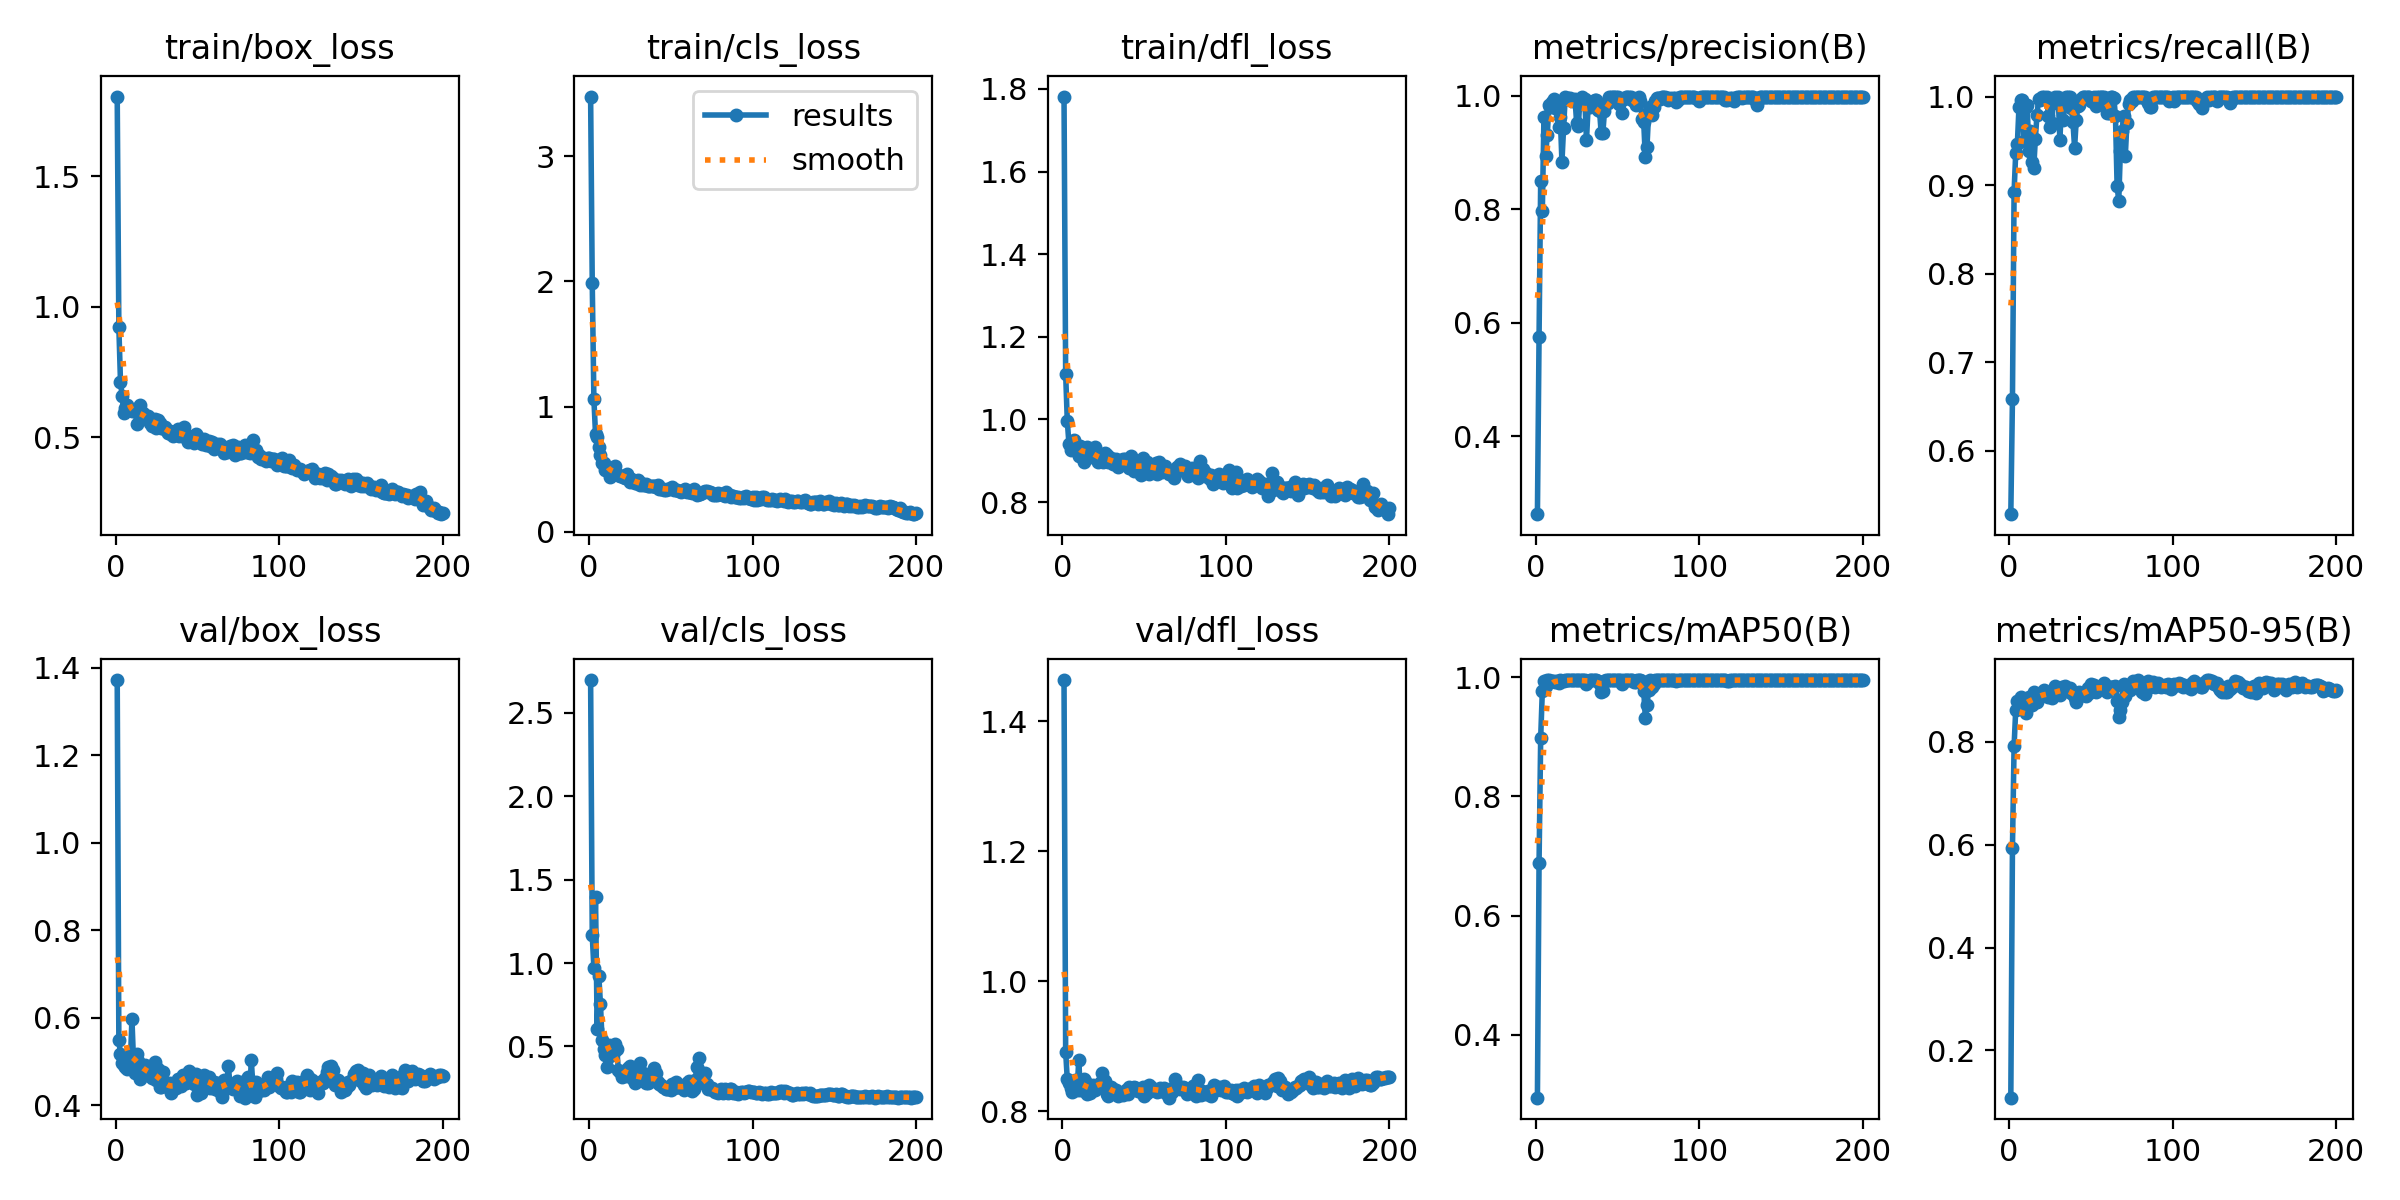

Data behind this chart, as committed beside it:
epoch, time, train/box_loss, train/cls_loss, train/dfl_loss, metrics/precision(B), metrics/recall(B), metrics/mAP50(B), metrics/mAP50-95(B), val/box_loss, val/cls_loss, val/dfl_loss, lr/pg0, lr/pg1, lr/pg2
1, 2.217, 1.806, 3.475, 1.782, 0.2628, 0.5286, 0.2946, 0.1082, 1.372, 2.695, 1.464, 7.5e-05, 7.5e-05, 7.5e-05
2, 4.267, 0.9212, 1.983, 1.111, 0.5744, 0.6585, 0.6878, 0.594, 0.5491, 1.165, 0.8918, 0.0001617, 0.0001617, 0.0001617
3, 6.262, 0.7119, 1.06, 0.9969, 0.8504, 0.8925, 0.8984, 0.7918, 0.5162, 0.9702, 0.849, 0.0002475, 0.0002475, 0.0002475
4, 8.227, 0.6586, 0.7792, 0.9413, 0.7966, 0.9363, 0.9765, 0.8621, 0.497, 1.393, 0.8438, 0.0003325, 0.0003325, 0.0003325
5, 10.23, 0.5924, 0.7541, 0.9261, 0.9636, 0.9462, 0.9932, 0.8799, 0.4923, 0.6066, 0.8356, 0.0004166, 0.0004166, 0.0004166
6, 12.19, 0.6123, 0.6753, 0.9417, 0.8949, 0.9887, 0.9852, 0.8747, 0.4868, 0.9227, 0.8289, 0.0004998, 0.0004998, 0.0004998
7, 14.11, 0.6247, 0.6134, 0.9493, 0.9304, 0.9959, 0.995, 0.8872, 0.4839, 0.7568, 0.8332, 0.0005822, 0.0005822, 0.0005822
8, 16.01, 0.6093, 0.5477, 0.929, 0.9833, 0.9963, 0.995, 0.8704, 0.5123, 0.5394, 0.8473, 0.0006637, 0.0006637, 0.0006637
9, 17.9, 0.6064, 0.5466, 0.9299, 0.9801, 0.9495, 0.9935, 0.8816, 0.4926, 0.4862, 0.832, 0.0007443, 0.0007443, 0.0007443
10, 19.78, 0.6009, 0.4947, 0.9119, 0.9891, 0.9887, 0.9931, 0.8564, 0.5975, 0.4509, 0.8783, 0.0008241, 0.0008241, 0.0008241
11, 21.65, 0.6003, 0.5011, 0.9346, 0.9947, 0.991, 0.994, 0.8797, 0.4979, 0.3761, 0.8322, 0.000903, 0.000903, 0.000903
12, 23.74, 0.6097, 0.5078, 0.9263, 0.9783, 0.9388, 0.9922, 0.8868, 0.4728, 0.5093, 0.8332, 0.000981, 0.000981, 0.000981
13, 25.52, 0.5519, 0.4389, 0.8971, 0.9875, 0.9614, 0.9937, 0.8807, 0.5163, 0.4425, 0.8497, 0.001058, 0.001058, 0.001058
14, 27.33, 0.5944, 0.4788, 0.931, 0.9461, 0.9256, 0.9898, 0.8723, 0.5022, 0.46, 0.8472, 0.001134, 0.001134, 0.001134
15, 29.2, 0.6242, 0.4976, 0.9328, 0.9628, 0.919, 0.9948, 0.8969, 0.4596, 0.4696, 0.8265, 0.001163, 0.001163, 0.001163
16, 31.15, 0.5814, 0.524, 0.9211, 0.8837, 0.9521, 0.9929, 0.883, 0.4878, 0.5164, 0.8306, 0.001157, 0.001157, 0.001157
17, 32.98, 0.5931, 0.4637, 0.9088, 0.9437, 0.9793, 0.9941, 0.8767, 0.4882, 0.4843, 0.8285, 0.001151, 0.001151, 0.001151
18, 34.81, 0.5726, 0.4529, 0.9244, 0.998, 0.997, 0.995, 0.8912, 0.4926, 0.3589, 0.837, 0.001145, 0.001145, 0.001145
19, 36.64, 0.5778, 0.4484, 0.9192, 0.9954, 0.9965, 0.995, 0.889, 0.4794, 0.3447, 0.841, 0.001139, 0.001139, 0.001139
20, 38.48, 0.5804, 0.4447, 0.934, 0.9957, 1, 0.995, 0.8902, 0.4693, 0.3181, 0.8333, 0.001132, 0.001132, 0.001132
21, 40.32, 0.5535, 0.4364, 0.9049, 0.9961, 1, 0.995, 0.9014, 0.468, 0.3236, 0.8371, 0.001126, 0.001126, 0.001126
22, 42.43, 0.5432, 0.4289, 0.8959, 0.9917, 0.9982, 0.995, 0.8919, 0.4621, 0.3332, 0.8372, 0.00112, 0.00112, 0.00112
23, 44.27, 0.5534, 0.4576, 0.9002, 0.9934, 1, 0.995, 0.8949, 0.4716, 0.3234, 0.8432, 0.001114, 0.001114, 0.001114
24, 46.07, 0.5691, 0.4397, 0.9061, 0.9948, 0.978, 0.9943, 0.8879, 0.4979, 0.3695, 0.8589, 0.001108, 0.001108, 0.001108
25, 47.91, 0.5362, 0.3994, 0.8964, 0.9521, 0.9651, 0.9943, 0.8923, 0.4584, 0.3839, 0.8501, 0.001102, 0.001102, 0.001102
26, 49.75, 0.5652, 0.4221, 0.9195, 0.9478, 0.9697, 0.9949, 0.8858, 0.4822, 0.3641, 0.8466, 0.001095, 0.001095, 0.001095
27, 51.61, 0.555, 0.4126, 0.9132, 0.9934, 0.9928, 0.995, 0.8998, 0.4418, 0.3027, 0.8258, 0.001089, 0.001089, 0.001089
28, 53.5, 0.5348, 0.3871, 0.8978, 0.9982, 1, 0.995, 0.9079, 0.441, 0.2801, 0.8239, 0.001083, 0.001083, 0.001083
29, 55.34, 0.5357, 0.3865, 0.9007, 0.9902, 0.9948, 0.9945, 0.8936, 0.4752, 0.2992, 0.8337, 0.001077, 0.001077, 0.001077
30, 57.2, 0.5395, 0.4139, 0.9066, 0.9943, 0.9997, 0.995, 0.8966, 0.4459, 0.2937, 0.8375, 0.001071, 0.001071, 0.001071
31, 59.03, 0.5254, 0.375, 0.8925, 0.922, 0.9505, 0.9877, 0.8904, 0.4446, 0.3987, 0.8347, 0.001064, 0.001064, 0.001064
32, 60.87, 0.5174, 0.3923, 0.8943, 0.9804, 0.9915, 0.994, 0.9071, 0.4424, 0.3107, 0.8269, 0.001058, 0.001058, 0.001058
33, 62.86, 0.5226, 0.3765, 0.9039, 0.9802, 0.9734, 0.9948, 0.9006, 0.4502, 0.3386, 0.8322, 0.001052, 0.001052, 0.001052
34, 64.7, 0.5123, 0.3722, 0.8844, 0.9893, 0.99, 0.995, 0.9089, 0.4273, 0.2949, 0.823, 0.001046, 0.001046, 0.001046
35, 66.56, 0.506, 0.3823, 0.8906, 0.9865, 1, 0.995, 0.9015, 0.4425, 0.2833, 0.8261, 0.00104, 0.00104, 0.00104
36, 68.41, 0.5161, 0.3661, 0.8914, 0.9929, 0.999, 0.9946, 0.9008, 0.4384, 0.2785, 0.8267, 0.001033, 0.001033, 0.001033
37, 70.24, 0.512, 0.3664, 0.9053, 0.9936, 1, 0.9949, 0.9054, 0.4395, 0.2882, 0.8256, 0.001027, 0.001027, 0.001027
38, 72.08, 0.532, 0.3688, 0.9049, 0.9759, 0.9871, 0.9939, 0.8949, 0.4592, 0.3104, 0.83, 0.001021, 0.001021, 0.001021
39, 73.98, 0.5031, 0.3685, 0.8975, 0.974, 0.9709, 0.9891, 0.8923, 0.4563, 0.3086, 0.8327, 0.001015, 0.001015, 0.001015
40, 75.9, 0.5148, 0.3618, 0.8909, 0.9341, 0.9424, 0.9743, 0.8855, 0.445, 0.3684, 0.8261, 0.001009, 0.001009, 0.001009
41, 77.77, 0.5198, 0.361, 0.882, 0.9344, 0.9735, 0.9775, 0.8766, 0.4698, 0.3408, 0.8367, 0.001002, 0.001002, 0.001002
42, 79.6, 0.5402, 0.3693, 0.9107, 0.9729, 0.9891, 0.9937, 0.8942, 0.4643, 0.288, 0.8336, 0.0009963, 0.0009963, 0.0009963
43, 81.48, 0.495, 0.3418, 0.8813, 0.9876, 0.9906, 0.995, 0.8979, 0.4517, 0.274, 0.8363, 0.0009901, 0.0009901, 0.0009901
44, 83.53, 0.4797, 0.3407, 0.8751, 0.987, 0.9974, 0.995, 0.8909, 0.4718, 0.268, 0.837, 0.0009839, 0.0009839, 0.0009839
45, 85.33, 0.505, 0.3443, 0.8935, 0.9987, 1, 0.995, 0.8902, 0.4783, 0.2589, 0.8363, 0.0009778, 0.0009778, 0.0009778
46, 87.2, 0.4864, 0.3307, 0.8841, 0.9976, 1, 0.995, 0.8958, 0.4675, 0.2597, 0.8311, 0.0009716, 0.0009716, 0.0009716
47, 89.02, 0.4968, 0.3325, 0.8854, 0.9984, 1, 0.995, 0.8901, 0.4626, 0.2471, 0.8306, 0.0009654, 0.0009654, 0.0009654
48, 90.84, 0.4761, 0.3376, 0.865, 0.9983, 1, 0.995, 0.9039, 0.448, 0.2478, 0.8304, 0.0009592, 0.0009592, 0.0009592
49, 92.65, 0.5131, 0.3432, 0.9058, 0.9982, 1, 0.995, 0.8942, 0.4721, 0.2495, 0.8367, 0.000953, 0.000953, 0.000953
50, 94.51, 0.5028, 0.3484, 0.9003, 0.9984, 0.9954, 0.995, 0.9122, 0.4229, 0.2419, 0.8227, 0.0009468, 0.0009468, 0.0009468
51, 96.38, 0.4915, 0.3585, 0.8837, 0.9856, 0.9944, 0.9948, 0.9082, 0.4613, 0.2762, 0.8375, 0.0009406, 0.0009406, 0.0009406
52, 98.29, 0.4906, 0.3372, 0.8975, 0.9948, 0.9992, 0.995, 0.911, 0.4277, 0.2527, 0.8279, 0.0009344, 0.0009344, 0.0009344
53, 100.2, 0.4726, 0.3369, 0.8686, 0.9695, 0.9893, 0.9888, 0.897, 0.4585, 0.2871, 0.8401, 0.0009283, 0.0009283, 0.0009283
54, 102, 0.4914, 0.3342, 0.8853, 0.9941, 1, 0.995, 0.9001, 0.4702, 0.2589, 0.8369, 0.0009221, 0.0009221, 0.0009221
55, 104, 0.4693, 0.3268, 0.8888, 0.9975, 1, 0.995, 0.9059, 0.4633, 0.2579, 0.8332, 0.0009159, 0.0009159, 0.0009159
56, 105.9, 0.4798, 0.3162, 0.8777, 0.9982, 1, 0.995, 0.9083, 0.4575, 0.2563, 0.832, 0.0009097, 0.0009097, 0.0009097
57, 107.7, 0.4861, 0.3274, 0.8939, 0.9977, 1, 0.995, 0.9048, 0.4652, 0.2517, 0.8331, 0.0009035, 0.0009035, 0.0009035
58, 109.5, 0.4651, 0.3347, 0.8682, 0.9981, 1, 0.995, 0.9141, 0.4392, 0.2415, 0.8301, 0.0008973, 0.0008973, 0.0008973
59, 111.4, 0.4809, 0.3386, 0.8965, 0.993, 0.9937, 0.995, 0.9013, 0.442, 0.25, 0.8318, 0.0008911, 0.0008911, 0.0008911
60, 113.3, 0.4553, 0.3206, 0.8743, 0.9906, 0.9819, 0.9924, 0.8963, 0.4523, 0.2783, 0.8356, 0.0008849, 0.0008849, 0.0008849
... 140 more rows
